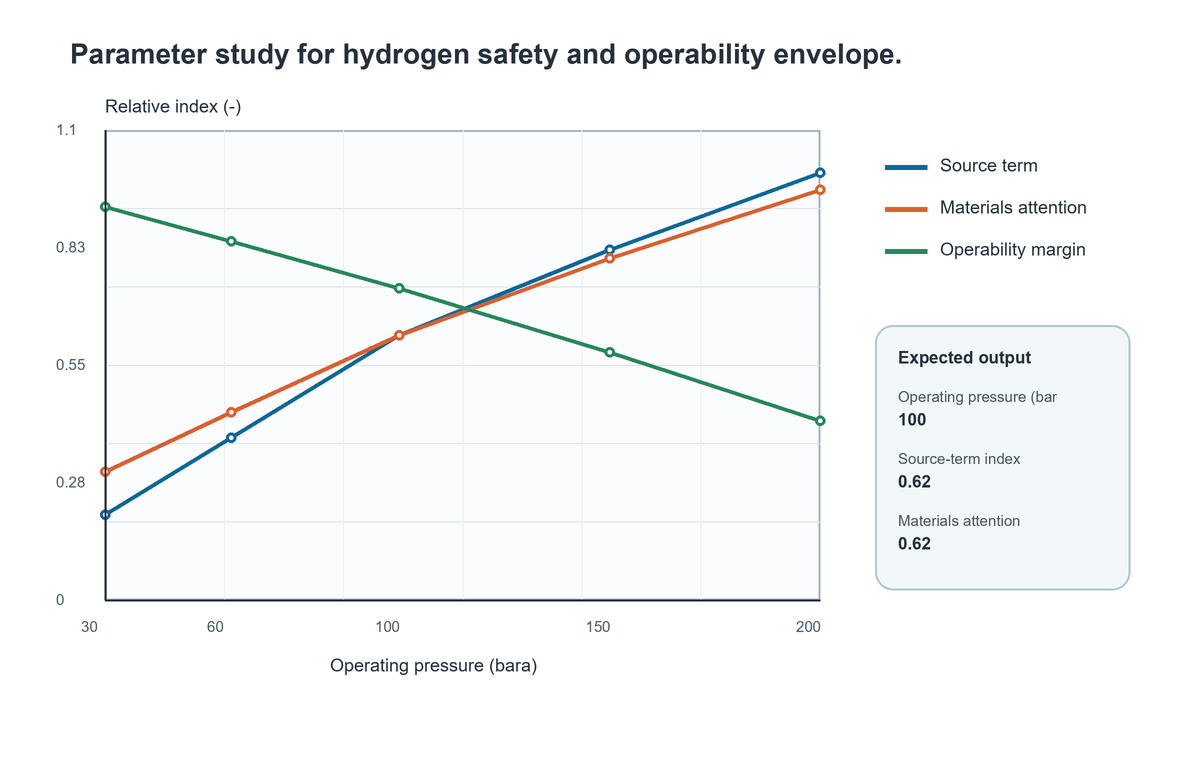

Values plotted in this chart, from the file beside it:
Operating pressure (bara), Source-term index, Materials attention, Operability margin
30, 0.2, 0.3, 0.92
60, 0.38, 0.44, 0.84
100, 0.62, 0.62, 0.73
150, 0.82, 0.8, 0.58
200, 1.0, 0.96, 0.42
